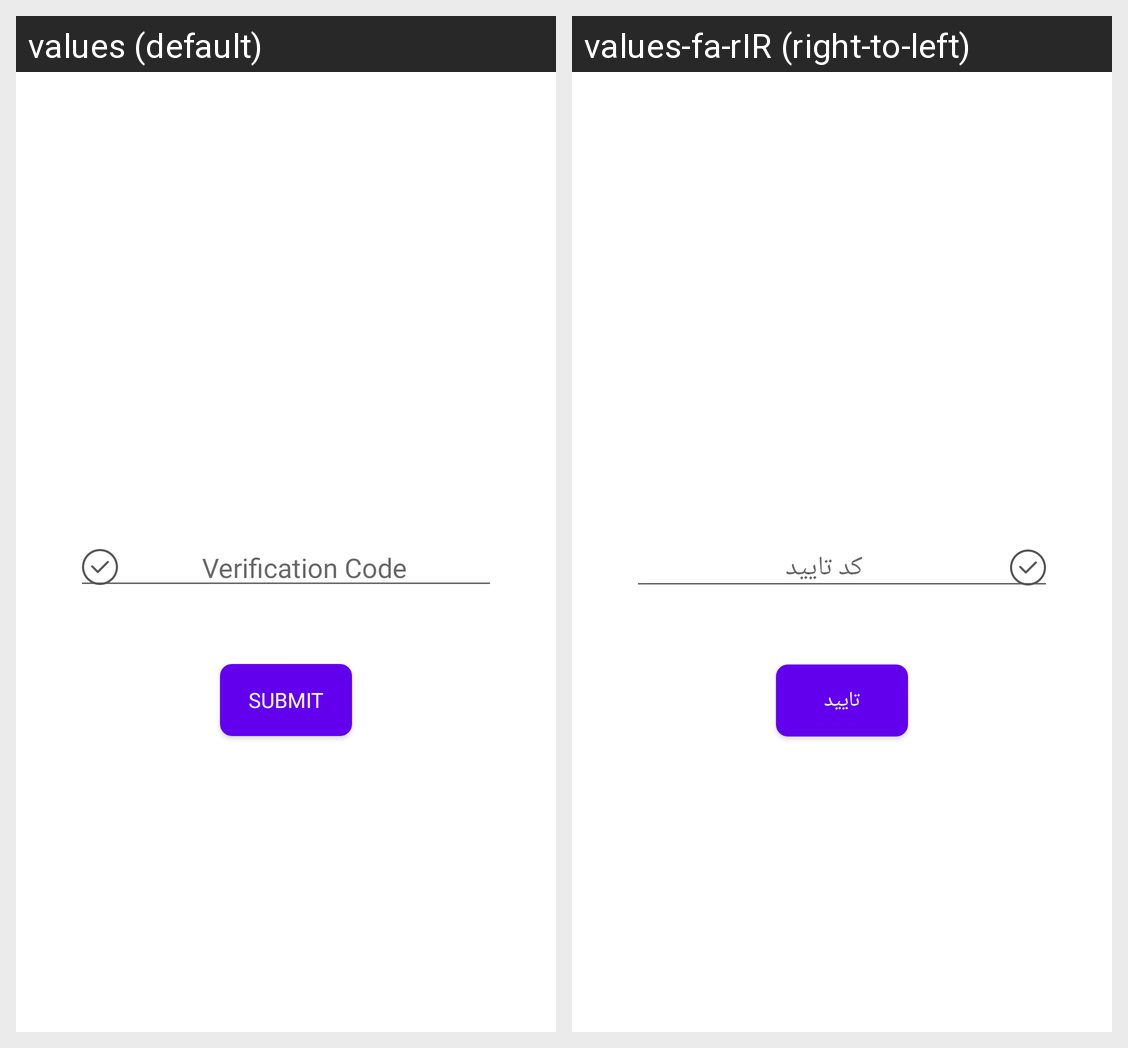

Here is an Android app screen in its default locale and in the app's own translations. Write out the translated-string differences for the strings that appear on this screen.
Android screen res/layout/fragment_login_phone_code_verification.xml rendered under 2 locales, left to right: values (default), values-fa-rIR (right-to-left). Device: Nexus 5 (rendered at 1080×1920; each locale shown at half size, 540×960, under a caption strip naming it); theme Theme.MaterialComponents.DayNight.NoActionBar.
Strings drawn on this screen, with the default value and each locale's value (text and hints the layout hard-codes, and strings that could not be matched under every locale, appear in the picture but are not listed):

prompt_otp
  values: Verification Code
  values-fa-rIR: کد تایید

action_submit
  values: Submit
  values-fa-rIR: تایید
